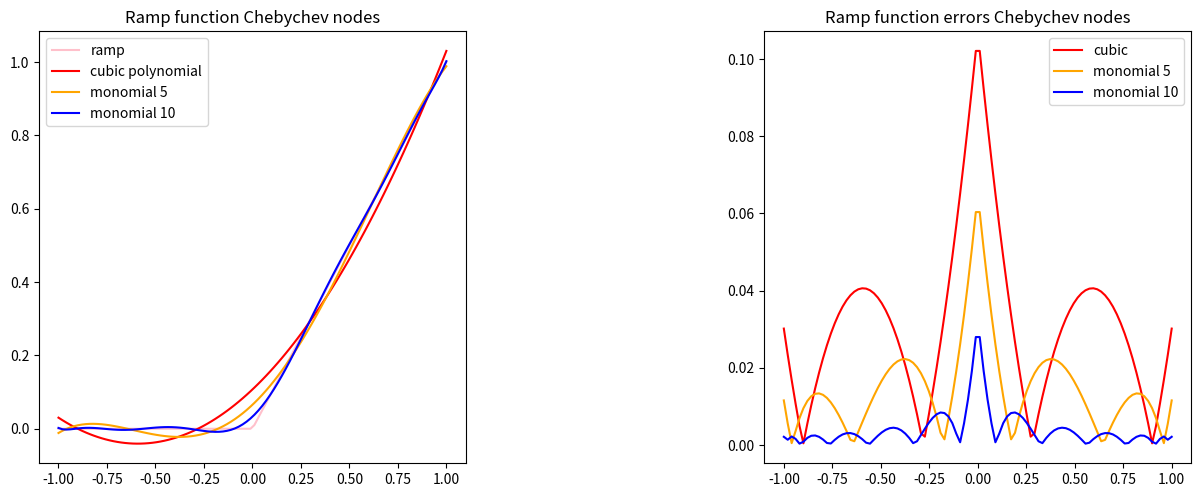
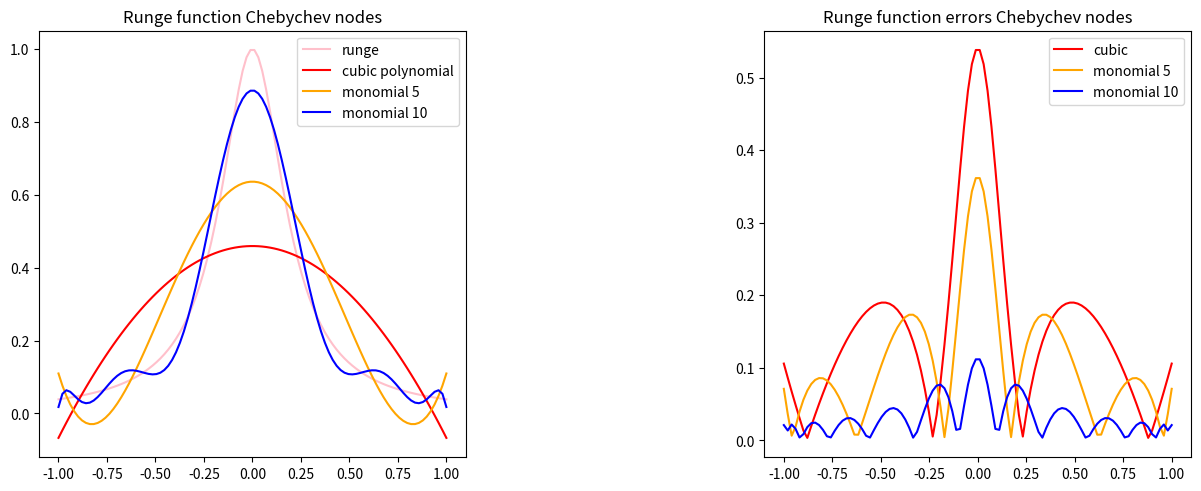
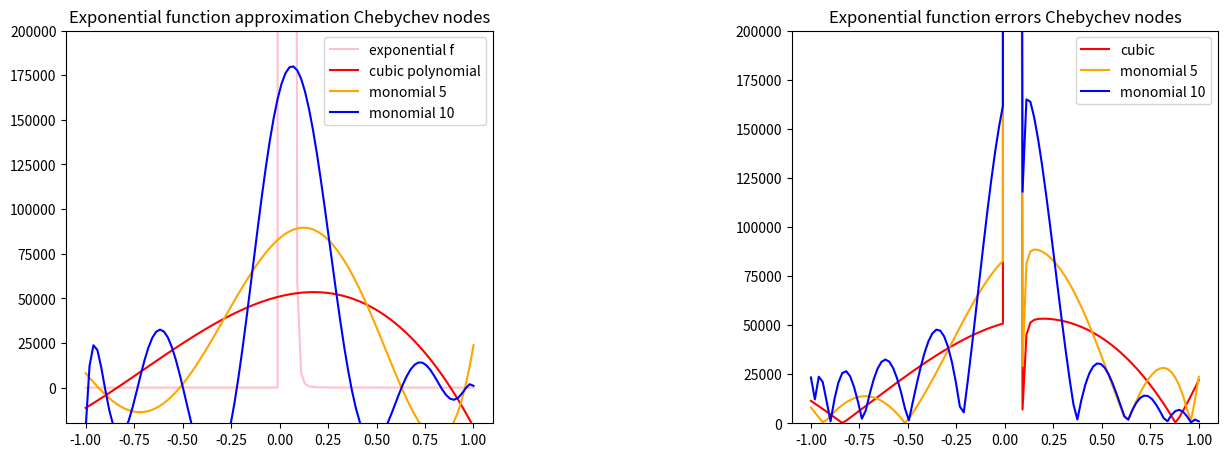

Write the Python code that produced these figures, in order.
import numpy as np
import matplotlib.pyplot as plt

#Functional Approximations:Univariate

#D Exponential function
def f(x):
    f = 0.5*(x + abs(x))
    return f

domain = np.linspace(-1, 1, 100)


### Chebshev nodes with 20
n = 20
i = np.arange(n, dtype=np.float64)
xn= []

for i in range(n):
   x = np.cos((2 *(i+ 1) - 1) / (2 * n) * np.pi)
   xn.append(x)
  
x= np.asarray(xn)

# Cubic polynomial
p_cubic=np.polyfit(x,f(x),3)
y_cubic=np.polyval(p_cubic,domain) 

# Monomial of order 5
p_order5=np.polyfit(x,f(x),5)
y_order5=np.polyval(p_order5,domain)

#3 Monomial of order 10
p_order10=np.polyfit(x,f(x),10)
y_order10=np.polyval(p_order10,domain)

#Calculation of approximation errors 
error_cubic=abs(f(domain)-y_cubic)
error_order5=abs(f(domain)-y_order5)
error_order10=abs(f(domain)-y_order10)

#Plot 
plt.figure(1)

plt.subplot(121)
plt.plot(domain, f(domain), color='pink', label='ramp function')
plt.plot(domain, y_cubic,'r', label='cubic')
plt.plot(domain, y_order5, color='orange' , label='monomial 5')
plt.plot(domain, y_order10, color='blue', label='monomial 10')
plt.legend(['ramp', 'cubic polynomial', 'monomial 5', 'monomial 10'], loc='best')
plt.title('Ramp function Chebychev nodes')

plt.subplot(122)
plt.plot(domain, error_cubic,'r', label='cubic')
plt.plot(domain, error_order5, color='orange', label='monomial 5')
plt.plot(domain, error_order10, color='blue', label='monomial 10')
plt.legend(loc='best')
plt.title('Ramp function errors Chebychev nodes')

plt.subplots_adjust(top=1.0, bottom=0.1, left=0, right=1.8, hspace=0.7, wspace=0.7)

# Ramp function
def f(x):
    f = 1/(1+25*(x**2))
    return f

domain = np.linspace(-1, 1, 100)

# Chebychev interpolation nodes
n = 20
i = np.arange(n, dtype=np.float64)
xn= []

for i in range(n):
   x = np.cos((2 *(i+ 1) - 1) / (2 * n) * np.pi) 
   xn.append(x)
  
x= np.asarray(xn)

# Cubic polynomial
p_cubic=np.polyfit(x,f(x),3) 
y_cubic=np.polyval(p_cubic,domain) 

# Monomial of order 5
p_order5=np.polyfit(x,f(x),5)
y_order5=np.polyval(p_order5,domain)

# Monomial of order 10
p_order10=np.polyfit(x,f(x),10)
y_order10=np.polyval(p_order10,domain)

# Calculation of approximation errors
error_cubic=abs(f(domain)-y_cubic)
error_order5=abs(f(domain)-y_order5)
error_order10=abs(f(domain)-y_order10)

# Plot 
plt.figure(2)

plt.subplot(221)
plt.plot(domain, f(domain), color='pink', label='runge function')
plt.plot(domain, y_cubic,'r', label='cubic')
plt.plot(domain, y_order5, color='orange' , label='monomial 5')
plt.plot(domain, y_order10, color='blue', label='monomial 10')
plt.legend(['runge', 'cubic polynomial', 'monomial 5', 'monomial 10'], loc='best')
plt.title('Runge function Chebychev nodes')

plt.subplot(222)
plt.plot(domain, error_cubic,'r', label='cubic')
plt.plot(domain, error_order5, color='orange', label='monomial 5')
plt.plot(domain, error_order10, color='blue', label='monomial 10')
plt.legend(loc='best')
plt.title('Runge function errors Chebychev nodes')

plt.subplots_adjust(top=2.5, bottom=0.1, left=0, right=1.8, hspace=0.7, wspace=0.7)

#Definition of the function we want to approximate 
def f(x):
    f = np.exp(1/x)
    return f
domain = np.linspace(-1, 1, 100)

# Chebychev interpolation nodes
n = 20
i = np.arange(n, dtype=np.float64)
xn= []

for i in range(n):
   x = np.cos((2 *(i+ 1) - 1) / (2 * n) * np.pi)
   xn.append(x)
  
x= np.asarray(xn)

# Cubic polynomial
p_cubic=np.polyfit(x,f(x),3) 
y_cubic=np.polyval(p_cubic,domain) 

#2 Monomial of order 5
p_order5=np.polyfit(x,f(x),5)
y_order5=np.polyval(p_order5,domain)

#3 CASE: Monomial of order 10
p_order10=np.polyfit(x,f(x),10)
y_order10=np.polyval(p_order10,domain)

#Calculation of approximation errors 
error_cubic=abs(f(domain)-y_cubic)
error_order5=abs(f(domain)-y_order5)
error_order10=abs(f(domain)-y_order10)

#Plot 
plt.figure(3)

plt.subplot(321)
plt.plot(domain, f(domain), color='pink', label='exponential function')
plt.plot(domain, y_cubic,'r', label='cubic')
plt.plot(domain, y_order5, color='orange' , label='monomial 5')
plt.plot(domain, y_order10, color='blue', label='monomial 10')
plt.ylim([-20000,200000])
plt.legend(['exponential f', 'cubic polynomial', 'monomial 5', 'monomial 10'], loc='best')
plt.title('Exponential function approximation Chebychev nodes')

plt.subplot(322)
plt.plot(domain, error_cubic,'r', label='cubic')
plt.plot(domain, error_order5, color='orange', label='monomial 5')
plt.plot(domain, error_order10, color='blue', label='monomial 10')
plt.legend(loc='best')
plt.ylim([0,200000])
plt.title('Exponential function errors Chebychev nodes')

plt.subplots_adjust(top=3.7, bottom=0.1, left=0, right=1.8, hspace=0.7, wspace=0.7)


